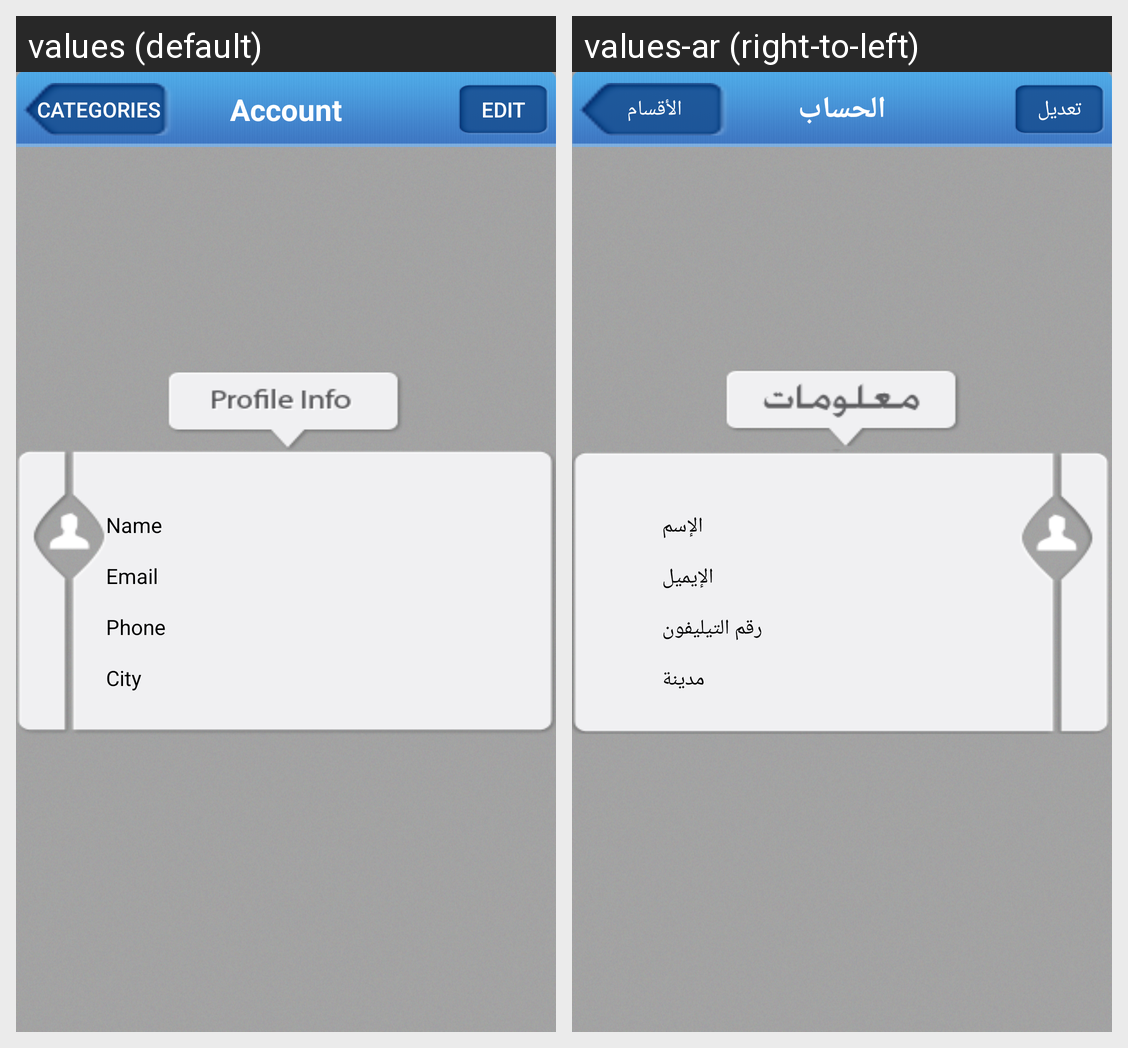

The same Android screen rendered under two of its app's locales, left to right. List the strings drawn on it with the default value and each locale's translation.
Android screen res/layout/account_dialog.xml rendered under 2 locales, left to right: values (default), values-ar (right-to-left). Device: Nexus 5 (rendered at 1080×1920; each locale shown at half size, 540×960, under a caption strip naming it); theme Theme.MaterialComponents.DayNight.NoActionBar.
Strings drawn on this screen, with the default value and each locale's value (text and hints the layout hard-codes, and strings that could not be matched under every locale, appear in the picture but are not listed):

categories_text
  values: Categories
  values-ar: الأقسام

account_title
  values: Account
  values-ar: الحساب

edit_btn
  values: Edit
  values-ar: تعديل

name
  values: Name
  values-ar: الإسم

email
  values: Email
  values-ar: الإيميل

phone
  values: Phone
  values-ar: رقم التيليفون

city
  values: City
  values-ar: مدينة
